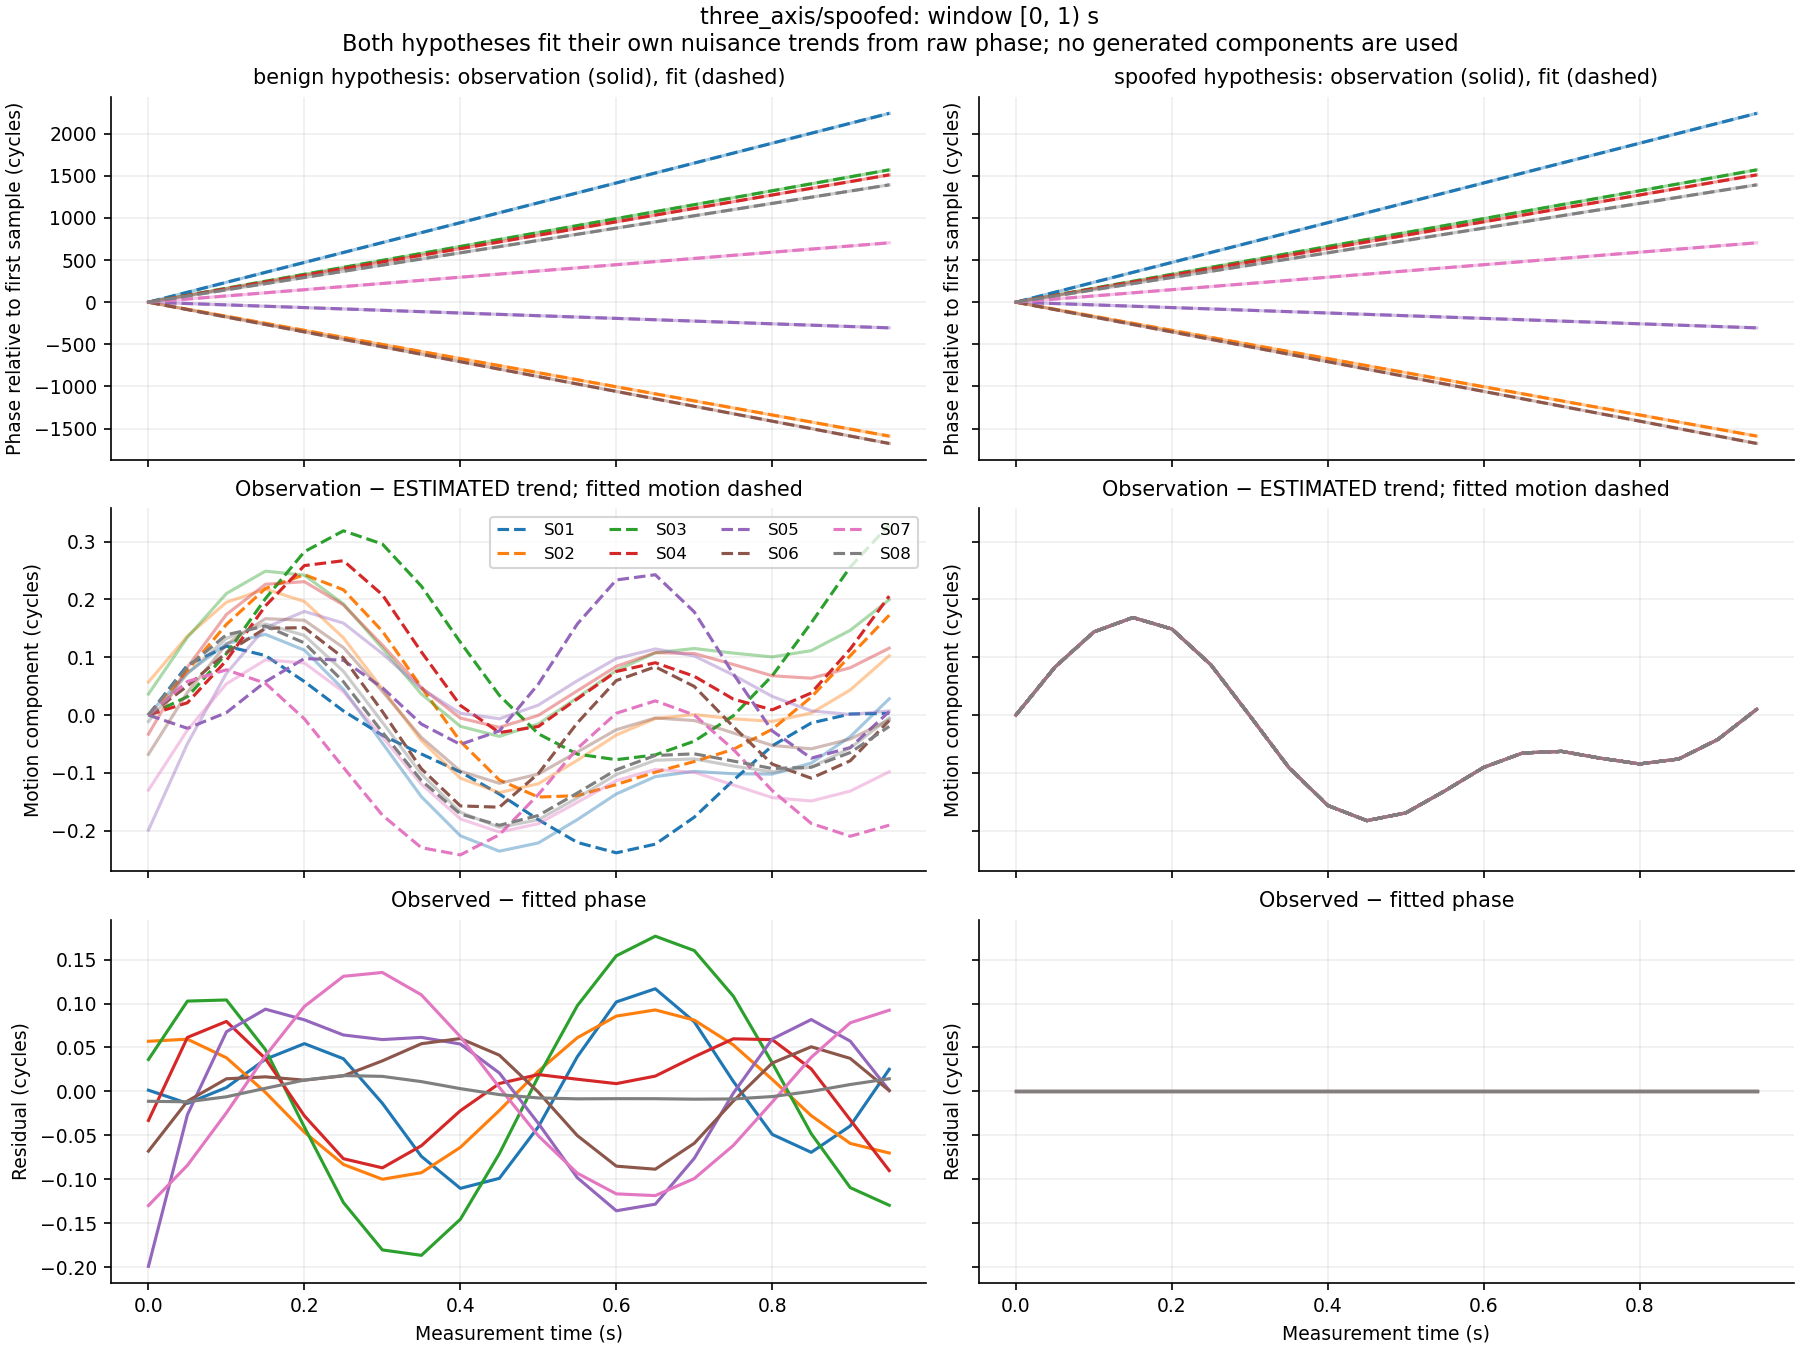

The table this chart was drawn from, first rows:
window_index, time_s, signal_id, observed_phase_cycles, benign_fitted_phase_cycles, spoofed_fitted_phase_cycles, benign_residual_cycles, spoofed_residual_cycles, benign_whitened_residual, spoofed_whitened_residual
0, 0.0, S01, 115837952, 115837952, 115837952, 0.001407, 3.3870221748805163e-09, 1.407, 3.3870221748805163e-06
0, 0.0, S02, 118420462, 118420462, 118420462, 0.05704, 5.2161794293625885e-09, 57.04, 5.2161794293625885e-06
0, 0.0, S03, 110868513, 110868513, 110868513, 0.03632, -2.572926646043916e-09, 36.32, -2.572926646043916e-06
0, 0.0, S04, 108642256, 108642256, 108642256, -0.03303, 3.2130523415496715e-09, -33.03, 3.2130523415496715e-06
0, 0.0, S05, 118847032, 118847032, 118847032, -0.199, 1.9071075083726408e-09, -199, 1.9071075083726408e-06
0, 0.0, S06, 105866311, 105866311, 105866311, -0.06793, -7.539342821924477e-10, -67.93, -7.539342821924477e-07
0, 0.0, S07, 118956440, 118956440, 118956440, -0.1298, 1.4811918098295296e-09, -129.8, 1.4811918098295296e-06
0, 0.0, S08, 105061802, 105061802, 105061802, -0.01122, 2.061822126225854e-09, -11.22, 2.061822126225854e-06
0, 0.05, S01, 115838070, 115838070, 115838070, -0.0136, -6.892650492029695e-09, -13.6, -6.892650492029695e-06
0, 0.05, S02, 118420378, 118420378, 118420378, 0.05944, -6.907287672386353e-09, 59.44, -6.907287672386353e-06
0, 0.05, S03, 110868596, 110868596, 110868596, 0.1028, -3.0380982590783034e-09, 102.8, -3.0380982590783034e-06
0, 0.05, S04, 108642336, 108642336, 108642336, 0.06146, -3.202347317876608e-09, 61.46, -3.202347317876608e-06
0, 0.05, S05, 118847016, 118847016, 118847016, -0.02647, -3.950307234101835e-09, -26.47, -3.950307234101835e-06
0, 0.05, S06, 105866223, 105866223, 105866223, -0.01104, -2.1073725403608634e-09, -11.04, -2.1073725403608634e-06
0, 0.05, S07, 118956477, 118956477, 118956477, -0.08401, -6.236002422776998e-09, -84.01, -6.236002422776998e-06
0, 0.05, S08, 105061875, 105061875, 105061875, -0.0118, -5.816235090772004e-09, -11.8, -5.816235090772004e-06
0, 0.1, S01, 115838188, 115838188, 115838188, 0.004437, -1.2264485815816073e-09, 4.437, -1.2264485815816073e-06
0, 0.1, S02, 118420295, 118420295, 118420295, 0.0383, 3.1639665609706213e-09, 38.3, 3.1639665609706213e-06
0, 0.1, S03, 110868678, 110868678, 110868678, 0.1041, 6.4673081612287575e-09, 104.1, 6.4673081612287575e-06
0, 0.1, S04, 108642415, 108642415, 108642415, 0.07961, 2.3933119097652167e-09, 79.61, 2.3933119097652167e-06
0, 0.1, S05, 118847000, 118847000, 118847000, 0.06787, -7.029657161927716e-09, 67.87, -7.029657161927716e-06
0, 0.1, S06, 105866135, 105866135, 105866135, 0.01434, 2.8090078318943057e-09, 14.34, 2.8090078318943057e-06
0, 0.1, S07, 118956514, 118956514, 118956514, -0.02429, 9.402631256927307e-09, -24.29, 9.402631256927307e-06
0, 0.1, S08, 105061949, 105061949, 105061949, -0.006093, 1.1063610166894833e-08, -6.093, 1.1063610166894833e-05
0, 0.15, S01, 115838306, 115838306, 115838306, 0.03663, 1.3690264449861544e-08, 36.63, 1.3690264449861544e-05
0, 0.15, S02, 118420211, 118420211, 118420211, -0.001085, -1.0677365935851668e-09, -1.085, -1.0677365935851668e-06
0, 0.15, S03, 110868761, 110868761, 110868761, 0.04757, 4.346570631197366e-09, 47.57, 4.346570631197366e-06
0, 0.15, S04, 108642495, 108642495, 108642495, 0.03731, -1.5967214495038462e-09, 37.31, -1.5967214495038462e-06
0, 0.15, S05, 118846984, 118846984, 118846984, 0.09357, 8.747451374357951e-10, 93.57, 8.747451374357951e-07
0, 0.15, S06, 105866047, 105866047, 105866047, 0.01659, 7.30009783178609e-09, 16.59, 7.30009783178609e-06
0, 0.15, S07, 118956551, 118956551, 118956551, 0.04048, -3.00186234203359e-09, 40.48, -3.00186234203359e-06
0, 0.15, S08, 105062022, 105062022, 105062022, 0.003554, 1.3025487077822362e-09, 3.554, 1.3025487077822362e-06
0, 0.2, S01, 115838424, 115838424, 115838424, 0.05436, 3.471989917791518e-09, 54.36, 3.471989917791518e-06
0, 0.2, S02, 118420128, 118420128, 118420128, -0.04637, -9.284639612694434e-09, -46.37, -9.284639612694434e-06
0, 0.2, S03, 110868844, 110868844, 110868844, -0.04061, 9.177877346999708e-10, -40.61, 9.177877346999708e-07
0, 0.2, S04, 108642574, 108642574, 108642574, -0.02778, -4.854320390101918e-09, -27.78, -4.854320390101918e-06
0, 0.2, S05, 118846968, 118846968, 118846968, 0.08145, 2.7851243533660863e-10, 81.45, 2.7851243533660863e-07
0, 0.2, S06, 105865958, 105865958, 105865958, 0.01282, -8.118894778696983e-09, 12.82, -8.118894778696983e-06
0, 0.2, S07, 118956588, 118956588, 118956588, 0.09667, -3.3291546186475784e-09, 96.67, -3.3291546186475784e-06
0, 0.2, S08, 105062095, 105062095, 105062095, 0.01292, -9.880301798936841e-09, 12.92, -9.880301798936841e-06
0, 0.25, S01, 115838542, 115838542, 115838542, 0.03721, -6.641243874283553e-09, 37.21, -6.641243874283553e-06
0, 0.25, S02, 118420044, 118420044, 118420044, -0.08306, 3.753200542022661e-09, -83.06, 3.753200542022661e-06
0, 0.25, S03, 110868926, 110868926, 110868926, -0.1264, -8.381334612450608e-09, -126.4, -8.381334612450608e-06
0, 0.25, S04, 108642654, 108642654, 108642654, -0.07653, 2.9593253542126163e-09, -76.53, 2.9593253542126163e-06
0, 0.25, S05, 118846952, 118846952, 118846952, 0.0642, 1.5204621034436983e-09, 64.2, 1.5204621034436983e-06
0, 0.25, S06, 105865870, 105865870, 105865870, 0.01776, -3.3066952370708336e-09, 17.76, -3.3066952370708336e-06
0, 0.25, S07, 118956625, 118956625, 118956625, 0.131, 3.858360866915156e-09, 131, 3.858360866915156e-06
0, 0.25, S08, 105062168, 105062168, 105062168, 0.01805, 2.755086950245733e-09, 18.05, 2.755086950245733e-06
0, 0.3, S01, 115838659, 115838659, 115838659, -0.01351, -2.856438377496495e-09, -13.51, -2.856438377496495e-06
0, 0.3, S02, 118419960, 118419960, 118419960, -0.09992, 7.1355546332751985e-09, -99.92, 7.1355546332751985e-06
0, 0.3, S03, 110869009, 110869009, 110869009, -0.1803, 5.143306489041599e-09, -180.3, 5.143306489041599e-06
0, 0.3, S04, 108642733, 108642733, 108642733, -0.08695, 5.8348635229021895e-09, -86.95, 5.8348635229021895e-06
0, 0.3, S05, 118846936, 118846936, 118846936, 0.05899, 3.492488340195443e-09, 58.99, 3.492488340195443e-06
0, 0.3, S06, 105865782, 105865782, 105865782, 0.03478, 5.727486304674123e-09, 34.78, 5.727486304674123e-06
0, 0.3, S07, 118956662, 118956662, 118956662, 0.1353, 2.551417119245336e-09, 135.3, 2.551417119245336e-06
0, 0.3, S08, 105062242, 105062242, 105062242, 0.01712, 8.298116235816444e-09, 17.12, 8.298116235816444e-06
0, 0.35, S01, 115838777, 115838777, 115838777, -0.07387, 2.8194141327153588e-09, -73.87, 2.819414132715359e-06
0, 0.35, S02, 118419877, 118419877, 118419877, -0.09246, 3.756648422892361e-09, -92.46, 3.7566484228923613e-06
0, 0.35, S03, 110869091, 110869091, 110869091, -0.1865, -3.175467805371923e-10, -186.5, -3.175467805371923e-07
0, 0.35, S04, 108642812, 108642812, 108642812, -0.06178, -8.234698159470533e-09, -61.78, -8.234698159470533e-06
... 900 more rows
